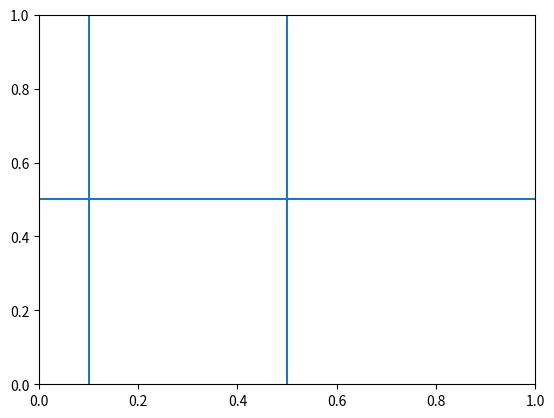

Here is the Python script that generated this plot:
import matplotlib.pyplot as plt
import matplotlib.lines as lines

class draggable_lines:
    def __init__(self, ax, kind, XorY):
        self.ax = ax
        self.c = ax.get_figure().canvas
        self.o = kind
        self.XorY = XorY

        if kind == "h":
            x = [-1, 1]
            y = [XorY, XorY]

        elif kind == "v":
            x = [XorY, XorY]
            y = [-1, 1]
        self.line = lines.Line2D(x, y, picker=5)
        self.ax.add_line(self.line)
        self.c.draw_idle()
        self.sid = self.c.mpl_connect('pick_event', self.clickonline)

    def clickonline(self, event):
        ''' 
        check if the line clicked is actually the line to be moved inside the 'pick_event' callback
        '''
        if event.artist == self.line:
            print("line selected ", event.artist)
            self.follower = self.c.mpl_connect("motion_notify_event", self.followmouse)
            self.releaser = self.c.mpl_connect("button_press_event", self.releaseonclick)

    def followmouse(self, event):
        if self.o == "h":
            self.line.set_ydata([event.ydata, event.ydata])
        else:
            self.line.set_xdata([event.xdata, event.xdata])
        self.c.draw_idle()

    def releaseonclick(self, event):
        if self.o == "h":
            self.XorY = self.line.get_ydata()[0]
        else:
            self.XorY = self.line.get_xdata()[0]

        print (self.XorY)

        self.c.mpl_disconnect(self.releaser)
        self.c.mpl_disconnect(self.follower)

fig = plt.figure()
ax = fig.add_subplot(111)
Vline = draggable_lines(ax, "h", 0.5)
Tline = draggable_lines(ax, "v", 0.5)
Tline2 = draggable_lines(ax, "v", 0.1)
plt.show()
